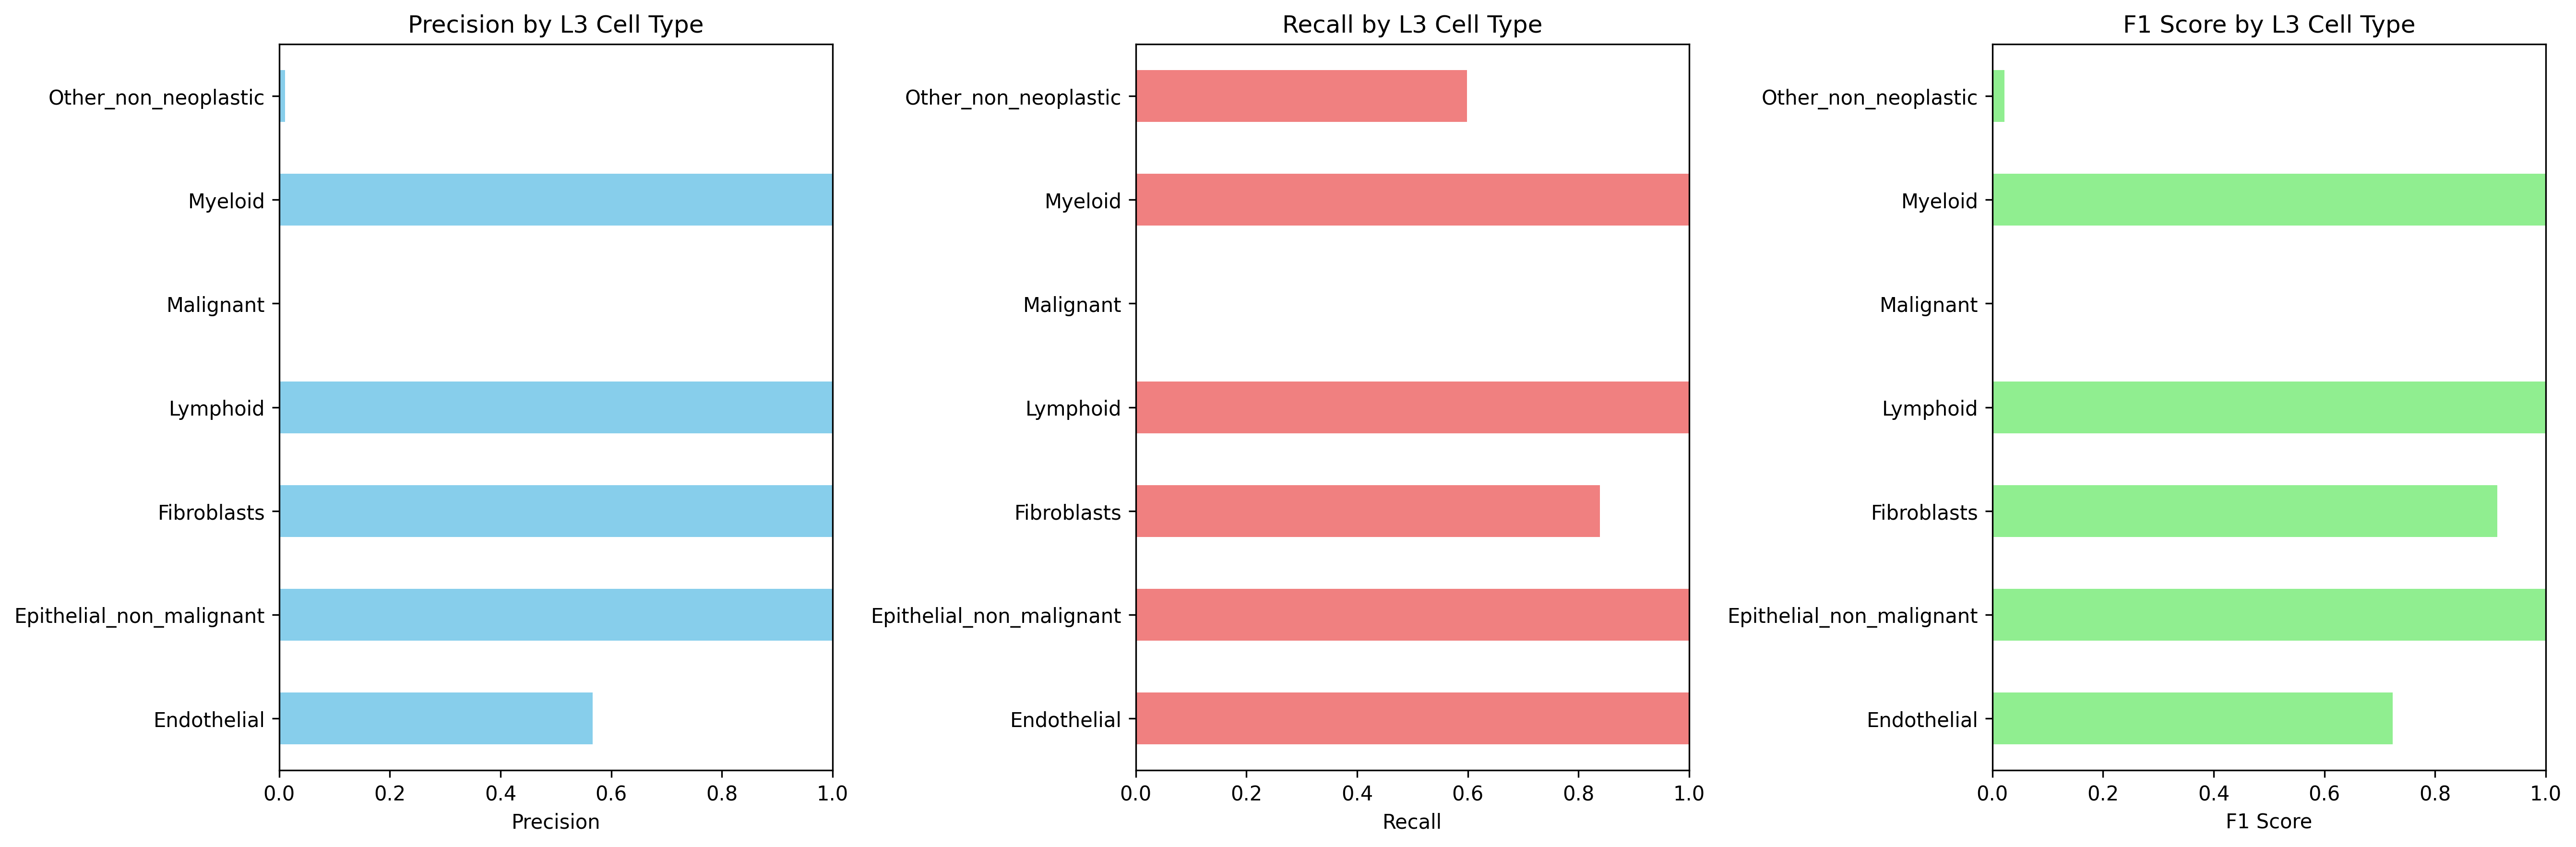

The table this chart was drawn from, first rows:
Cell_Type_L3, precision, recall, f1_score, support
Endothelial, 0.5667, 1.0, 0.7235, 896.0
Epithelial_non_malignant, 1.0, 1.0, 1.0, 276.0
Fibroblasts, 1.0, 0.8385, 0.9122, 3344
Lymphoid, 1.0, 1.0, 1.0, 21107
Malignant, 0.0, 0.0, 0.0, 91525
Myeloid, 1.0, 1.0, 1.0, 18117
Other_non_neoplastic, 0.01099, 0.5989, 0.02158, 1708
